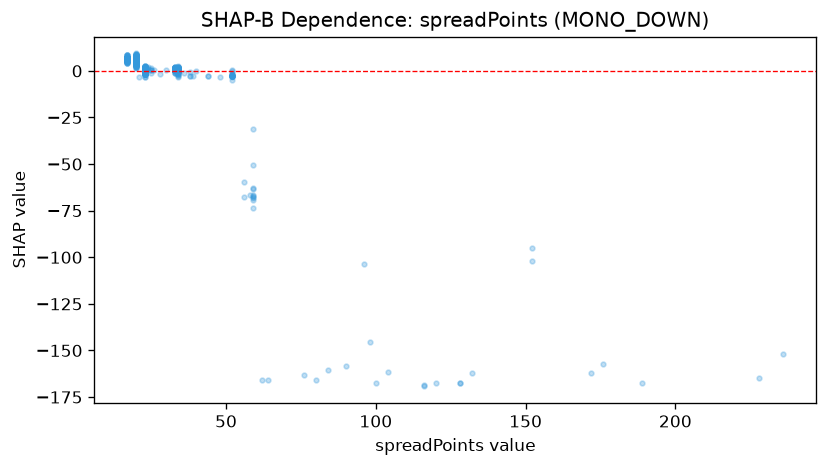

The table this chart was drawn from, first rows:
feature_value, shap_value
23.0, 1.007
23.0, 2.137
23.0, -1.609
23.0, -1.699
23.0, 0.6926
23.0, 0.6886
23.0, 0.826
76.0, -163
23.0, 1.944
23.0, 2.136
23.0, 0.4102
23.0, 0.3629
23.0, 0.6238
23.0, 0.4541
23.0, 0.7312
23.0, 0.4314
23.0, 0.4334
23.0, -3.446
23.0, 0.4501
23.0, 0.4501
23.0, 0.2725
23.0, 0.2592
116.0, -169.3
59.0, -73.44
23.0, 1.075
23.0, 0.3753
23.0, 0.4314
23.0, 0.7819
23.0, 1.86
23.0, 0.676
23.0, 0.6926
59.0, -67.26
23.0, 0.9658
23.0, 1.728
23.0, 0.6874
23.0, 2.03
23.0, 1.331
23.0, 0.826
23.0, 1.577
23.0, 0.4388
23.0, 0.4428
23.0, 0.3555
132.0, -162.2
23.0, 0.4261
23.0, -0.03812
23.0, -1.381
23.0, 0.4616
23.0, 1.787
23.0, 0.4428
23.0, 1.868
23.0, 0.961
23.0, 0.8422
23.0, 0.8911
104.0, -161.5
23.0, -0.1468
23.0, 1.373
23.0, 0.9878
23.0, -1.397
23.0, 0.3782
23.0, 0.4541
... 1,075 more rows
